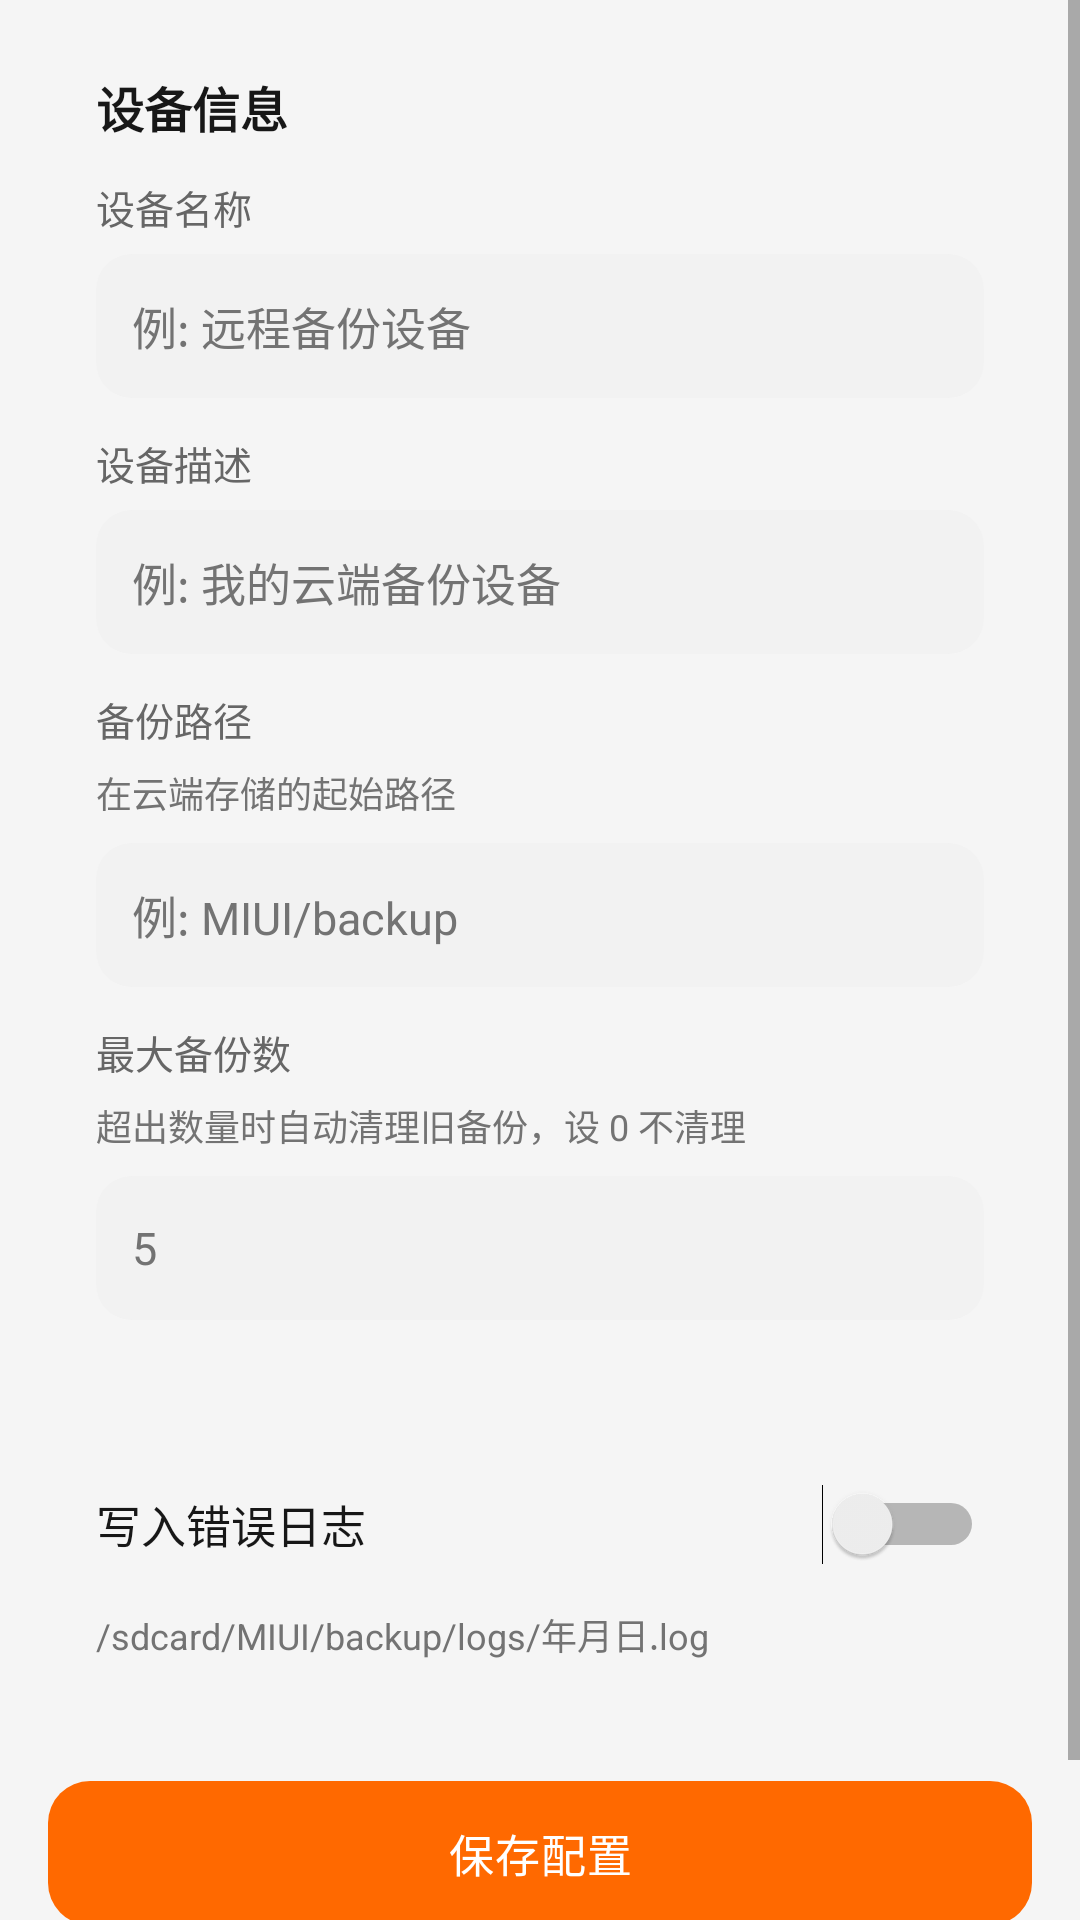

Android layout source for this screen:
<!-- AndroidManifest.xml: fallback theme Theme.MaterialComponents.DayNight.NoActionBar -->
<!-- res/layout/fragment_device_config.xml -->
<?xml version="1.0" encoding="utf-8"?>
<ScrollView xmlns:android="http://schemas.android.com/apk/res/android"
    android:layout_width="match_parent"
    android:layout_height="match_parent"
    android:background="@color/background"
    android:fillViewport="true">

    <LinearLayout
        android:layout_width="match_parent"
        android:layout_height="wrap_content"
        android:orientation="vertical"
        android:paddingStart="@dimen/page_padding_h"
        android:paddingEnd="@dimen/page_padding_h"
        android:paddingTop="@dimen/page_padding_top"
        android:paddingBottom="@dimen/page_padding_bottom">

        
        <LinearLayout
            android:layout_width="match_parent"
            android:layout_height="wrap_content"
            android:orientation="vertical"
            android:background="@drawable/bg_card"
            android:padding="@dimen/card_padding"
            android:layout_marginBottom="@dimen/card_gap">

            <TextView
                style="@style/XmTextSection"
                android:layout_width="wrap_content"
                android:layout_height="wrap_content"
                android:layout_marginBottom="@dimen/space_12"
                android:text="@string/device_info_section" />

            <TextView
                style="@style/XmTextLabel"
                android:layout_width="wrap_content"
                android:layout_height="wrap_content"
                android:layout_marginBottom="@dimen/label_gap"
                android:text="@string/device_name" />

            <EditText
                android:id="@+id/et_device_name"
                style="@style/XmInput"
                android:hint="@string/device_name_hint"
                android:inputType="text"
                android:layout_marginBottom="@dimen/field_gap" />

            <TextView
                style="@style/XmTextLabel"
                android:layout_width="wrap_content"
                android:layout_height="wrap_content"
                android:layout_marginBottom="@dimen/label_gap"
                android:text="@string/device_description" />

            <EditText
                android:id="@+id/et_device_describe"
                style="@style/XmInput"
                android:hint="@string/device_description_hint"
                android:inputType="text"
                android:layout_marginBottom="@dimen/field_gap" />

            <TextView
                style="@style/XmTextLabel"
                android:layout_width="wrap_content"
                android:layout_height="wrap_content"
                android:layout_marginBottom="@dimen/label_gap"
                android:text="@string/backup_path" />

            <TextView
                style="@style/XmTextCaption"
                android:layout_width="wrap_content"
                android:layout_height="wrap_content"
                android:layout_marginBottom="@dimen/space_8"
                android:text="@string/backup_path_description" />

            <EditText
                android:id="@+id/et_backup_path"
                style="@style/XmInput"
                android:hint="@string/backup_path_hint"
                android:inputType="text"
                android:layout_marginBottom="@dimen/field_gap" />

            <TextView
                style="@style/XmTextLabel"
                android:layout_width="wrap_content"
                android:layout_height="wrap_content"
                android:layout_marginBottom="@dimen/label_gap"
                android:text="@string/max_backup_count" />

            <TextView
                style="@style/XmTextCaption"
                android:layout_width="wrap_content"
                android:layout_height="wrap_content"
                android:layout_marginBottom="@dimen/space_8"
                android:text="@string/max_backup_count_description" />

            <EditText
                android:id="@+id/et_backup_max"
                style="@style/XmInput"
                android:hint="5"
                android:inputType="number" />
        </LinearLayout>

        
        <LinearLayout
            android:layout_width="match_parent"
            android:layout_height="wrap_content"
            android:orientation="vertical"
            android:background="@drawable/bg_card"
            android:padding="@dimen/card_padding"
            android:layout_marginBottom="@dimen/section_gap">

            <Switch
                android:id="@+id/sw_log_enabled"
                style="@style/XmSwitch"
                android:layout_width="match_parent"
                android:text="@string/write_error_log"
                android:textColor="@color/text_primary"
                android:textSize="@dimen/text_body" />

            <TextView
                style="@style/XmTextCaption"
                android:layout_width="wrap_content"
                android:layout_height="wrap_content"
                android:layout_marginTop="@dimen/space_4"
                android:text="@string/log_path_hint" />
        </LinearLayout>

        <Button
            android:id="@+id/btn_save"
            style="@style/XmButtonPrimary"
            android:text="@string/save_config" />

        <TextView
            android:id="@+id/tv_footer"
            style="@style/XmTextCaption"
            android:layout_width="wrap_content"
            android:layout_height="wrap_content"
            android:layout_gravity="center_horizontal"
            android:layout_marginTop="@dimen/space_16"
            android:autoLink="web"
            android:text="@string/footer_text"
            android:textColorLink="@color/brand" />
    </LinearLayout>
</ScrollView>
<!-- resources referenced by this layout -->
<resources>
  <color name="background">#F5F5F5</color>
  <color name="brand">#FF6900</color>
  <color name="text_primary">#171717</color>
  <dimen name="card_gap">12dp</dimen>
  <dimen name="card_padding">16dp</dimen>
  <dimen name="field_gap">12dp</dimen>
  <dimen name="label_gap">6dp</dimen>
  <dimen name="page_padding_bottom">24dp</dimen>
  <dimen name="page_padding_h">16dp</dimen>
  <dimen name="page_padding_top">8dp</dimen>
  <dimen name="section_gap">24dp</dimen>
  <dimen name="space_12">12dp</dimen>
  <dimen name="space_16">16dp</dimen>
  <dimen name="space_4">4dp</dimen>
  <dimen name="space_8">8dp</dimen>
  <dimen name="text_body">15sp</dimen>
  <string name="backup_path">备份路径</string>
  <string name="backup_path_description">在云端存储的起始路径</string>
  <string name="backup_path_hint">例: MIUI/backup</string>
  <string name="device_description">设备描述</string>
  <string name="device_description_hint">例: 我的云端备份设备</string>
  <string name="device_info_section">设备信息</string>
  <string name="device_name">设备名称</string>
  <string name="device_name_hint">例: 远程备份设备</string>
  <string name="footer_text">Powered by</string>
  <string name="log_path_hint">/sdcard/MIUI/backup/logs/年月日.log</string>
  <string name="max_backup_count">最大备份数</string>
  <string name="max_backup_count_description">超出数量时自动清理旧备份，设 0 不清理</string>
  <string name="save_config">保存配置</string>
  <string name="write_error_log">写入错误日志</string>
  <style name="XmButtonPrimary" parent="XmButton">
          <item name="android:background">@drawable/bg_button_primary</item>
          <item name="android:textColor">@color/text_on_brand</item>
      </style>
  <style name="XmSwitch" parent="@android:style/Widget.Material.CompoundButton.Switch">
          <item name="android:layout_width">wrap_content</item>
          <item name="android:layout_height">wrap_content</item>
          <item name="android:minHeight">@dimen/touch_target_min</item>
      </style>
  <style name="XmTextCaption" parent="@android:style/TextAppearance.Material.Caption">
          <item name="android:textSize">@dimen/text_caption</item>
          <item name="android:textColor">@color/text_hint</item>
          <item name="android:lineSpacingMultiplier">1.4</item>
      </style>
  <style name="XmTextLabel" parent="@android:style/TextAppearance.Material.Body2">
          <item name="android:textSize">@dimen/text_label</item>
          <item name="android:textColor">@color/text_secondary</item>
          <item name="android:lineSpacingMultiplier">1.3</item>
      </style>
  <style name="XmTextSection" parent="@android:style/TextAppearance.Material.Subhead">
          <item name="android:textSize">@dimen/text_section</item>
          <item name="android:textStyle">bold</item>
          <item name="android:textColor">@color/text_primary</item>
          <item name="android:lineSpacingMultiplier">1.3</item>
      </style>
  <color name="text_on_brand">#FFFFFF</color>
  <color name="text_hint">#737373</color>
  <dimen name="touch_target_min">48dp</dimen>
  <!-- drawable bg_cursor (drawable) -->
  <?xml version="1.0" encoding="utf-8"?>
  <shape xmlns:android="http://schemas.android.com/apk/res/android"
      android:shape="rectangle">
      <solid android:color="@color/brand" />
      <size android:width="2dp" android:height="22dp" />
      <corners android:radius="1dp" />
  </shape>
  <dimen name="text_caption">12sp</dimen>
  <dimen name="text_label">13sp</dimen>
  <color name="text_secondary">#666666</color>
  <dimen name="text_section">16sp</dimen>
  <color name="ripple_on_brand">#33FFFFFF</color>
  <dimen name="radius_button">14dp</dimen>
  <color name="input_bg">#F2F2F2</color>
  <dimen name="radius_input">12dp</dimen>
</resources>
